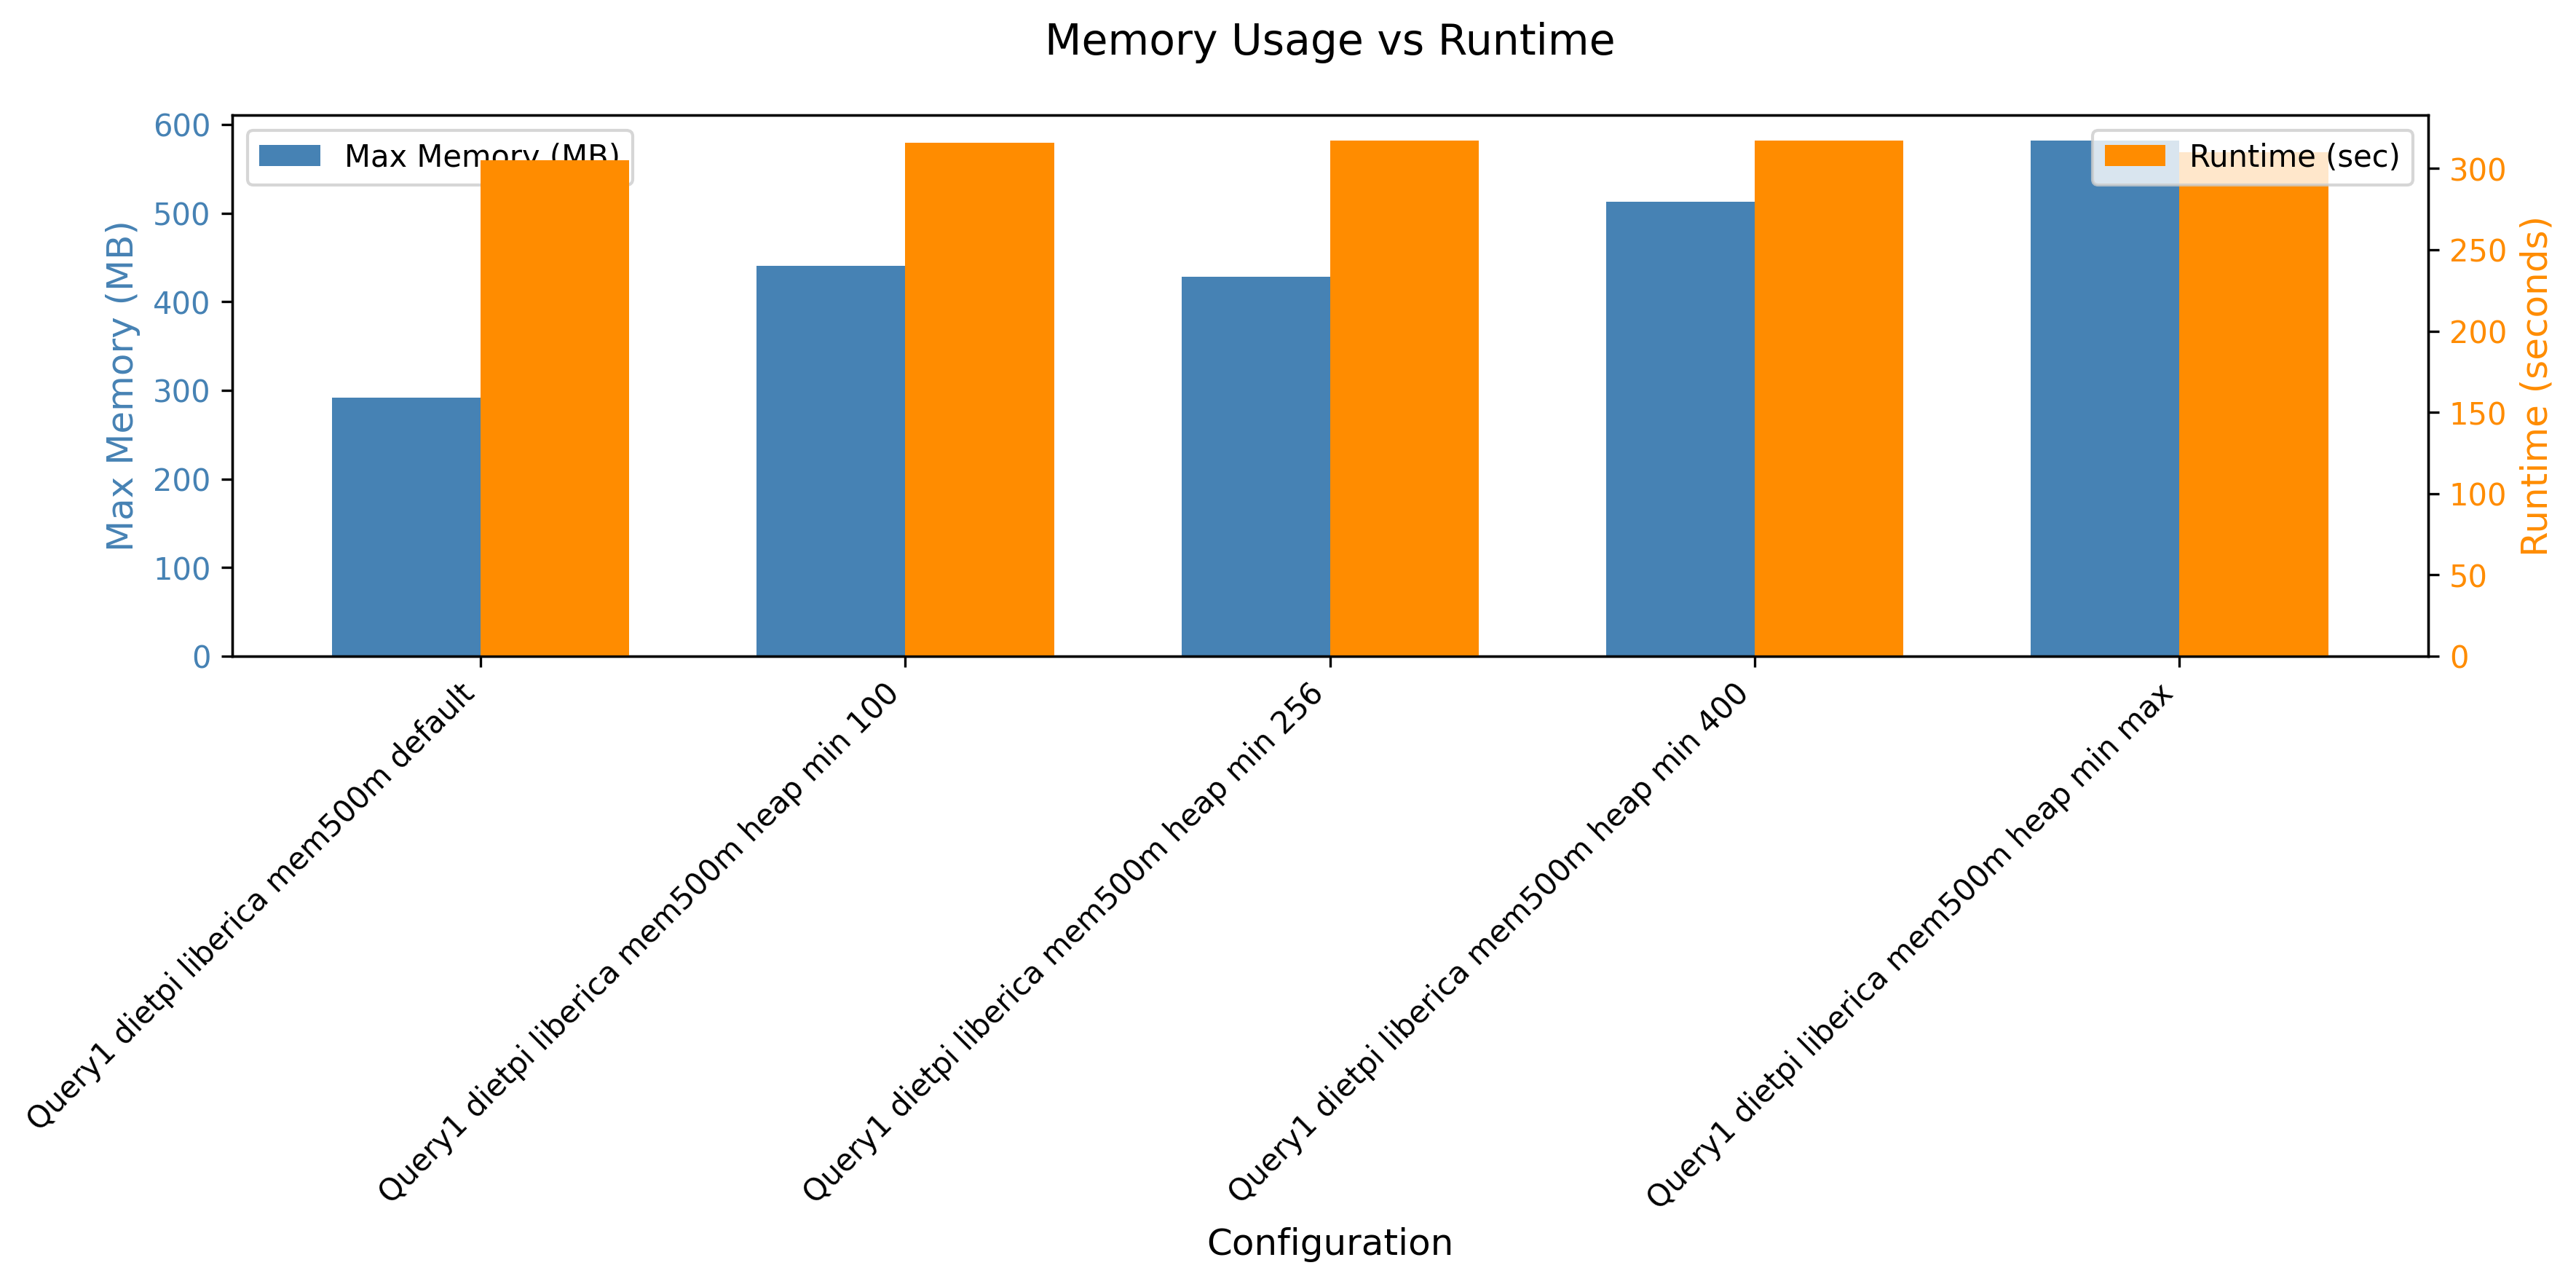

The file beside this chart, header and first rows:
header, maxmem, runtime
Query1 dietpi liberica mem500m default, 299100, 305
Query1 dietpi liberica mem500m heap min …, 451228, 316
Query1 dietpi liberica mem500m heap min …, 438584, 317
Query1 dietpi liberica mem500m heap min …, 525312, 317
Query1 dietpi liberica mem500m heap min …, 595668, 310
